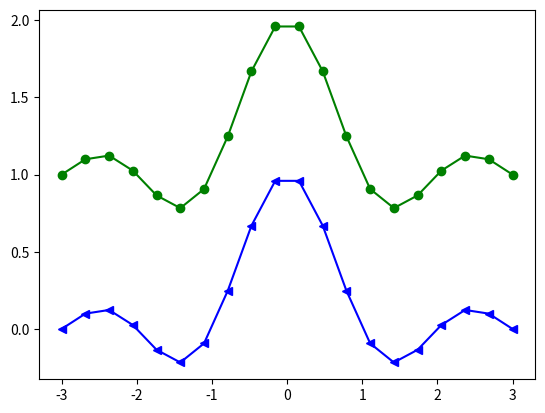

Python code for this plot:
import numpy as np
import matplotlib.pyplot as plt

X = np.linspace(-3, 3, 20)
Y1 = np.sinc(X)
Y2 = np.sinc(X) + 1
plt.plot(X, Y1, marker='<', color='blue')
plt.plot(X, Y2, marker='o', color='green')
plt.show()
